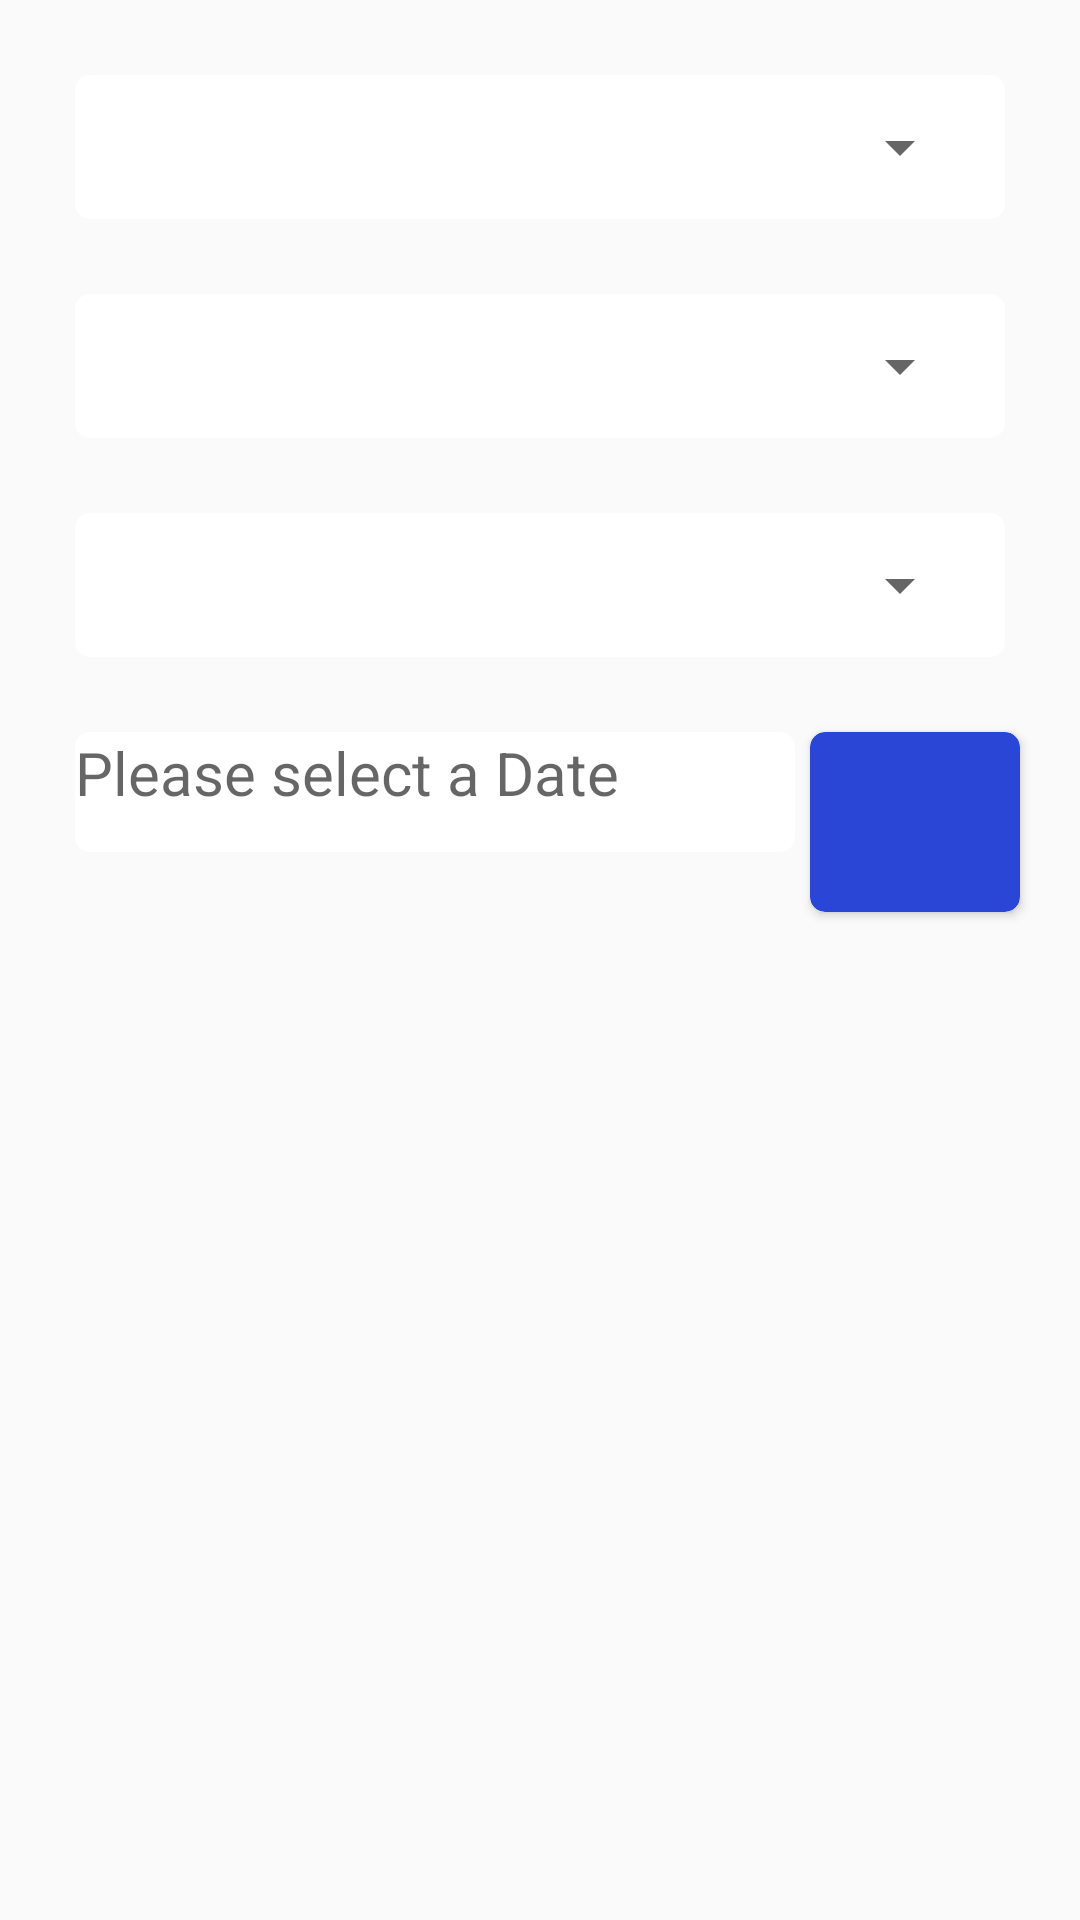

Write the Android layout XML for this screen, with the resource values it uses.
<!-- AndroidManifest.xml: application theme Theme.TeleHealthCareApp -->
<!-- res/layout/request_appointment.xml -->
<?xml version="1.0" encoding="utf-8"?>
<androidx.constraintlayout.widget.ConstraintLayout xmlns:android="http://schemas.android.com/apk/res/android"
    xmlns:tools="http://schemas.android.com/tools"
    android:layout_width="match_parent"
    android:layout_height="match_parent"
    xmlns:app="http://schemas.android.com/apk/res-auto">



    <com.google.android.material.textfield.TextInputLayout
        android:id="@+id/designation_spinner1"
        android:layout_width="310dp"
        android:layout_height="wrap_content"
        android:layout_marginTop="25dp"
        app:errorTextAppearance="@color/error"
        app:errorTextColor="@color/error"
        app:hintTextColor="@color/black"
        android:background="@drawable/white_background_valid"
        app:layout_constraintStart_toStartOf="parent"
        app:layout_constraintEnd_toEndOf="parent"
        app:layout_constraintTop_toTopOf="parent"
        tools:ignore="MissingConstraints">

        <Spinner
            android:id="@+id/designation_spinner"
            android:layout_width="299dp"
            android:layout_height="48dp"
            android:textColor="@color/black" />

    </com.google.android.material.textfield.TextInputLayout>



    <com.google.android.material.textfield.TextInputLayout
        android:id="@+id/doctor_spinner1"
        android:layout_width="310dp"
        android:layout_height="wrap_content"
        android:layout_marginTop="25dp"
        app:errorTextAppearance="@color/error"
        app:errorTextColor="@color/error"
        app:hintTextColor="@color/black"
        android:background="@drawable/white_background_valid"
        app:layout_constraintStart_toStartOf="parent"
        app:layout_constraintEnd_toEndOf="parent"
        app:layout_constraintTop_toBottomOf="@+id/designation_spinner1"
        tools:ignore="MissingConstraints">

        <Spinner
            android:id="@+id/doctor_spinner"
            android:layout_width="299dp"
            android:layout_height="48dp"
            android:textColor="@color/black" />

    </com.google.android.material.textfield.TextInputLayout>



    <com.google.android.material.textfield.TextInputLayout
        android:id="@+id/time_spinner1"
        android:layout_width="310dp"
        android:layout_height="wrap_content"
        android:layout_marginTop="25dp"
        app:errorTextAppearance="@color/error"
        app:errorTextColor="@color/error"
        app:hintTextColor="@color/black"
        android:background="@drawable/white_background_valid"
        app:layout_constraintStart_toStartOf="parent"
        app:layout_constraintEnd_toEndOf="parent"
        app:layout_constraintTop_toBottomOf="@+id/doctor_spinner1"
        tools:ignore="MissingConstraints">

        <Spinner
            android:id="@+id/time_spinner"
            android:layout_width="299dp"
            android:layout_height="48dp"
            android:textColor="@color/black" />

    </com.google.android.material.textfield.TextInputLayout>




    <com.google.android.material.textfield.TextInputLayout
        android:id="@+id/date1"
        android:layout_width="240dp"
        android:layout_height="wrap_content"
        android:layout_marginTop="25dp"
        android:layout_marginRight="70dp"
        app:errorTextAppearance="@color/error"
        app:errorTextColor="@color/error"
        app:hintTextColor="@color/black"
        android:background="@drawable/white_background_valid"
        app:layout_constraintStart_toStartOf="parent"
        app:layout_constraintEnd_toEndOf="parent"
        app:layout_constraintTop_toBottomOf="@id/time_spinner1"
        tools:ignore="MissingConstraints">


        <TextView
            android:id="@+id/date"
            android:layout_width="230dp"
            android:layout_height="40dp"
            android:textSize="20dp"
            android:hint="Please select a Date"
            android:textColor="@color/black" />



    </com.google.android.material.textfield.TextInputLayout>


    <androidx.cardview.widget.CardView
        android:layout_width="70dp"
        android:layout_height="60dp"
        android:layout_marginTop="25dp"
        android:layout_marginLeft="5dp"
        android:gravity="center"
        android:layout_rowWeight="1"
        android:layout_columnWeight="1"
        app:cardBackgroundColor="#2A46D6"
        app:cardCornerRadius="5dp"
        app:layout_constraintLeft_toRightOf="@+id/date1"
        app:layout_constraintTop_toBottomOf="@+id/time_spinner1">

        <LinearLayout
            android:layout_width="match_parent"
            android:layout_height="match_parent"
            android:gravity="center">


    <ImageView
        android:layout_width="40dp"
        android:layout_height="40dp"
        android:background="@color/transparent"
        android:scaleType="fitCenter"
        android:src="@drawable/ic_calendar"/>

        </LinearLayout>

        <Button
            android:id="@+id/request_button"
            android:layout_width="70dp"
            android:layout_height="60dp"
            android:background="@color/transparent"/>

    </androidx.cardview.widget.CardView>

</androidx.constraintlayout.widget.ConstraintLayout>
<!-- resources referenced by this layout -->
<resources>
  <color name="black">#FF000000</color>
  <color name="error">#DA0A0A</color>
  <color name="transparent">#00FFFFFF</color>
  <!-- drawable white_background_valid (drawable) -->
  <?xml version="1.0" encoding="utf-8"?>
  <shape xmlns:android="http://schemas.android.com/apk/res/android">
      <stroke android:width="0dp" />
      <solid android:color="@color/white"></solid>
      <corners android:radius="5dp"/>
  </shape>
  <style name="Theme.TeleHealthCareApp" parent="Theme.AppCompat.Light.NoActionBar">
          
          <item name="colorPrimary">@color/purple_500</item>
          <item name="colorPrimaryVariant">@color/purple_700</item>
          <item name="colorOnPrimary">@color/white</item>
          
          <item name="colorSecondary">@color/teal_200</item>
          <item name="colorSecondaryVariant">@color/teal_700</item>
          <item name="colorOnSecondary">@color/black</item>
          
          <item name="android:statusBarColor" tools:targetApi="l">?attr/colorPrimaryVariant</item>
          
      </style>
  <color name="white">#FFFFFFFF</color>
  <color name="purple_500">#FF6200EE</color>
  <color name="purple_700">#FF3700B3</color>
  <color name="teal_200">#FF03DAC5</color>
  <color name="teal_700">#FF018786</color>
</resources>
